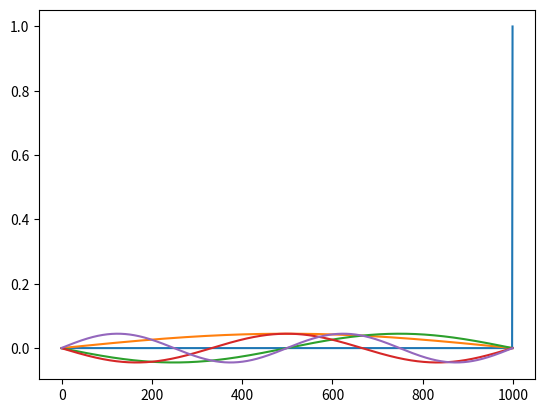

Source code (Python):
# -*- coding: utf-8 -*-
"""
Created on Tue Oct 30 13:57:34 2018

[redacted]
"""

import numpy as np 
import matplotlib.pyplot as plt

nsteps = 1000
hbar = 1.0545718e-34
m = 1
x = np.linspace(-0.5,0.5,nsteps)
dx = x[1]-x[0]
v = np.zeros(nsteps)
A = np.zeros((nsteps, nsteps))

dx2inv = 1/(dx**2)

for i in range(nsteps - 1):
    for j in range(nsteps-1):
        if i == j:
            A[i][j] = dx2inv + v[j]
        if i == j - 1 or i == j + 1:
            A[i][j] = -dx2inv*0.5
            
E, psit = np.linalg.eigh(A)
psi = np.transpose(psit)

for i in range(5):
    plt.plot(psi[i], label=str(E[i]))
plt.show()

#having a hard time trying to figure out why the curve is flat from 0-1000..